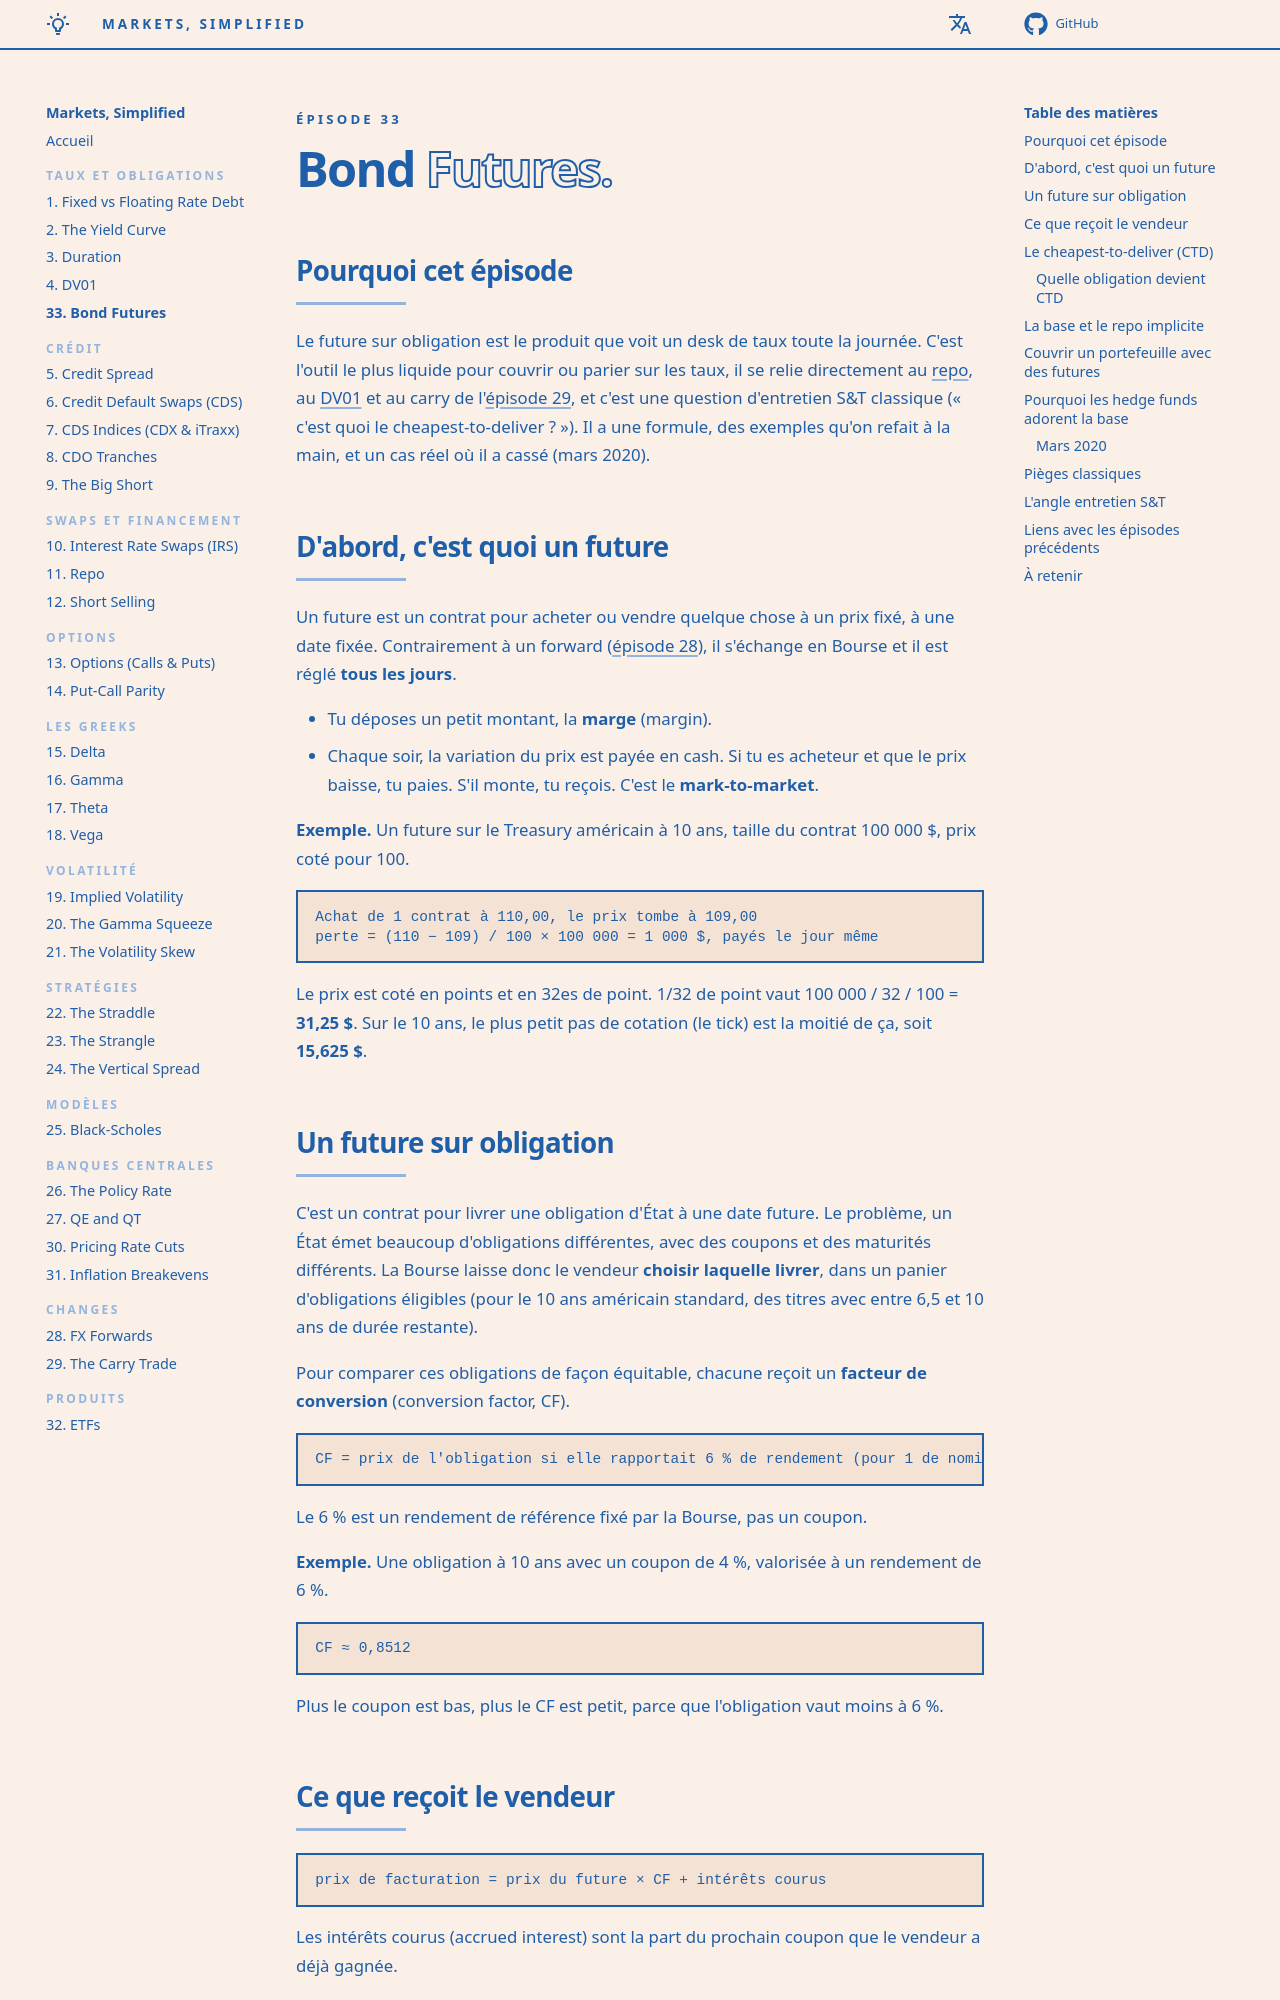

repository: senchi-dev/markets-simplified · page: episodes/33-bond-futures/index.html · generator: mkdocs

<p class="ms-kicker">Épisode 33</p>

# Bond <span class="ms-outline">Futures.</span>

## Pourquoi cet épisode

Le future sur obligation est le produit que voit un desk de taux toute la journée. C'est l'outil le plus liquide pour couvrir ou parier sur les taux, il se relie directement au [repo](11-repo.md), au [DV01](04-dv01.md) et au carry de l'[épisode 29](29-the-carry-trade.md), et c'est une question d'entretien S&T classique (« c'est quoi le cheapest-to-deliver ? »). Il a une formule, des exemples qu'on refait à la main, et un cas réel où il a cassé (mars 2020).

## D'abord, c'est quoi un future

Un future est un contrat pour acheter ou vendre quelque chose à un prix fixé, à une date fixée. Contrairement à un forward ([épisode 28](28-fx-forwards.md)), il s'échange en Bourse et il est réglé **tous les jours**.

- Tu déposes un petit montant, la **marge** (margin).
- Chaque soir, la variation du prix est payée en cash. Si tu es acheteur et que le prix baisse, tu paies. S'il monte, tu reçois. C'est le **mark-to-market**.

**Exemple.** Un future sur le Treasury américain à 10 ans, taille du contrat 100 000 $, prix coté pour 100.

```text
Achat de 1 contrat à 110,00, le prix tombe à 109,00
perte = (110 − 109) / 100 × 100 000 = 1 000 $, payés le jour même
```

Le prix est coté en points et en 32es de point. 1/32 de point vaut 100 000 / 32 / 100 = **31,25 $**. Sur le 10 ans, le plus petit pas de cotation (le tick) est la moitié de ça, soit **15,625 $**.

## Un future sur obligation

C'est un contrat pour livrer une obligation d'État à une date future. Le problème, un État émet beaucoup d'obligations différentes, avec des coupons et des maturités différents. La Bourse laisse donc le vendeur **choisir laquelle livrer**, dans un panier d'obligations éligibles (pour le 10 ans américain standard, des titres avec entre 6,5 et 10 ans de durée restante).

Pour comparer ces obligations de façon équitable, chacune reçoit un **facteur de conversion** (conversion factor, CF).

```text
CF = prix de l'obligation si elle rapportait 6 % de rendement (pour 1 de nominal)
```

Le 6 % est un rendement de référence fixé par la Bourse, pas un coupon.

**Exemple.** Une obligation à 10 ans avec un coupon de 4 %, valorisée à un rendement de 6 %.

```text
CF ≈ 0,8512
```

Plus le coupon est bas, plus le CF est petit, parce que l'obligation vaut moins à 6 %.

## Ce que reçoit le vendeur

```text
prix de facturation = prix du future × CF + intérêts courus
```

Les intérêts courus (accrued interest) sont la part du prochain coupon que le vendeur a déjà gagnée.

**Exemple.** Future à 110,00, CF = 0,85.

```text
110,00 × 0,85 = 93,50   (+ intérêts courus)
```
